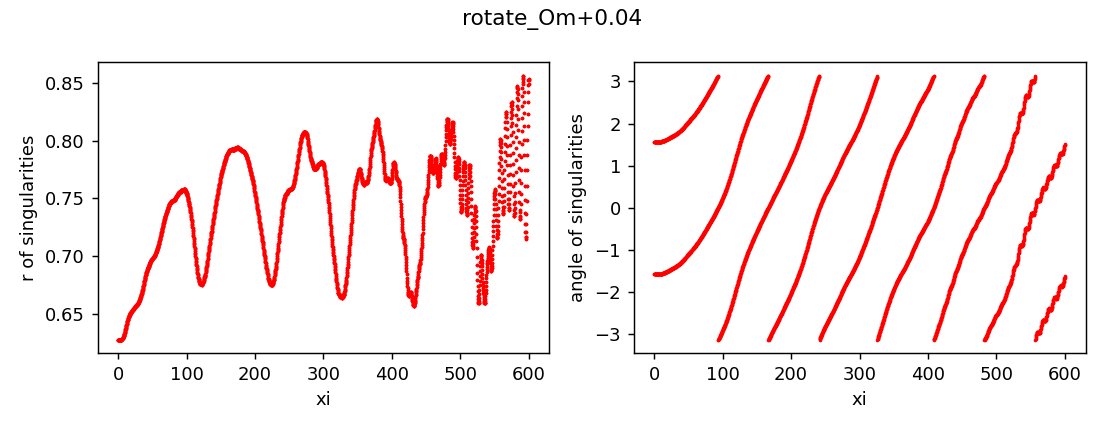

Source data for this figure (header and first rows):
z, x, y, r, angle, charge
0.0, 8.161318842958565e-13, -0.6275, 0.6275, -1.571, 1
0.0, 9.84455572616838e-13, 0.6275, 0.6275, 1.571, 1
0.25, -3.5548213192515554e-09, -0.6275, 0.6275, -1.571, 1
0.25, 3.5566205813797325e-09, 0.6275, 0.6275, 1.571, 1
0.5, -4.921409848326896e-07, -0.6275, 0.6275, -1.571, 1
0.5, 4.921427861556693e-07, 0.6275, 0.6275, 1.571, 1
0.75, -2.1157558668383203e-06, -0.6275, 0.6275, -1.571, 1
0.75, 2.115757662596307e-06, 0.6275, 0.6275, 1.571, 1
1.0, -2.9835181476547956e-06, -0.6275, 0.6275, -1.571, 1
1.0, 2.9835199451613836e-06, 0.6275, 0.6275, 1.571, 1
1.25, -2.866784714145032e-06, -0.6275, 0.6275, -1.571, 1
1.25, 2.8667865090564737e-06, 0.6275, 0.6275, 1.571, 1
1.5, -2.5722695581945065e-06, -0.6275, 0.6275, -1.571, 1
1.5, 2.5722713593093194e-06, 0.6275, 0.6275, 1.571, 1
1.75, -2.637390823845287e-06, -0.6275, 0.6275, -1.571, 1
1.75, 2.6373926235584433e-06, 0.6275, 0.6275, 1.571, 1
2.0, -3.3169035152380566e-06, -0.6275, 0.6275, -1.571, 1
2.0, 3.3169053129319948e-06, 0.6275, 0.6275, 1.571, 1
2.25, -4.758879384995918e-06, -0.6275, 0.6275, -1.571, 1
2.25, 4.758881187914843e-06, 0.6275, 0.6275, 1.571, 1
2.5, -7.093844025224394e-06, -0.6275, 0.6275, -1.571, 1
2.5, 7.09384582431305e-06, 0.6275, 0.6275, 1.571, 1
2.75, -1.0460744376397657e-05, -0.6275, 0.6275, -1.571, 1
2.75, 1.0460746172356872e-05, 0.6275, 0.6275, 1.571, 1
3.0, -1.5005284427167809e-05, -0.6275, 0.6275, -1.571, 1
3.0, 1.5005286223251924e-05, 0.6275, 0.6275, 1.571, 1
3.25, -2.086614410377885e-05, -0.6276, 0.6276, -1.571, 1
3.25, 2.08661458944992e-05, 0.6276, 0.6276, 1.571, 1
3.5, -2.8192974959234673e-05, -0.6276, 0.6276, -1.571, 1
3.5, 2.819297674960808e-05, 0.6276, 0.6276, 1.571, 1
3.75, -3.700485251995067e-05, -0.6276, 0.6276, -1.571, 1
3.75, 3.700485430917222e-05, 0.6276, 0.6276, 1.571, 1
4.0, -4.747834517979804e-05, -0.6276, 0.6276, -1.571, 1
4.0, 4.747834696946368e-05, 0.6276, 0.6276, 1.571, 1
4.25, -5.9316531257076754e-05, -0.6277, 0.6277, -1.571, 1
4.25, 5.9316533038700214e-05, 0.6277, 0.6277, 1.571, 1
4.5, -7.280089399832462e-05, -0.6278, 0.6278, -1.571, 1
4.5, 7.280089577409166e-05, 0.6278, 0.6278, 1.571, 1
4.75, -8.730600731294419e-05, -0.6278, 0.6278, -1.571, 1
4.75, 8.73060090936309e-05, 0.6278, 0.6278, 1.571, 1
5.0, -0.0001023, -0.6279, 0.6279, -1.571, 1
5.0, 0.0001023, 0.6279, 0.6279, 1.571, 1
5.25, -0.0001183, -0.628, 0.628, -1.571, 1
5.25, 0.0001183, 0.628, 0.628, 1.571, 1
5.5, -0.0001333, -0.6281, 0.6281, -1.571, 1
5.5, 0.0001333, 0.6281, 0.6281, 1.571, 1
5.75, -0.0001471, -0.6283, 0.6283, -1.571, 1
5.75, 0.0001471, 0.6283, 0.6283, 1.571, 1
6.0, -0.0001586, -0.6285, 0.6285, -1.571, 1
6.0, 0.0001586, 0.6285, 0.6285, 1.571, 1
6.25, -0.000166, -0.6286, 0.6286, -1.571, 1
6.25, 0.000166, 0.6286, 0.6286, 1.571, 1
6.5, -0.0001687, -0.6289, 0.6289, -1.571, 1
6.5, 0.0001687, 0.6289, 0.6289, 1.571, 1
6.75, -0.000165, -0.6291, 0.6291, -1.571, 1
6.75, 0.000165, 0.6291, 0.6291, 1.571, 1
7.0, -0.000152, -0.6294, 0.6294, -1.571, 1
7.0, 0.000152, 0.6294, 0.6294, 1.571, 1
7.25, -0.0001274, -0.6297, 0.6297, -1.571, 1
7.25, 0.0001274, 0.6297, 0.6297, 1.571, 1
... 4,742 more rows
